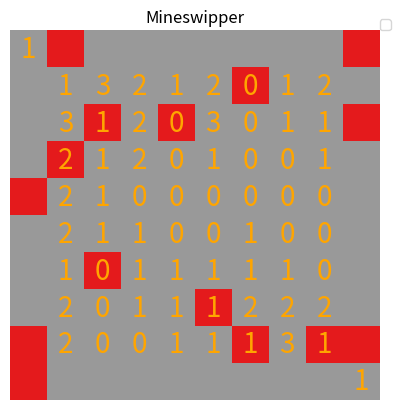

This chart was generated by the following Python code:
# Задача:
# Создайте игровое поле для "Сапёра" размером 10×10.
# Поле должно быть представлено в виде двумерного массива.
# Разместите 15 мин случайным образом (обозначьте их числом −1).
# Для каждой клетки без мины подсчитайте количество мин в соседних клетках.
# Визуализируйте:
# Само поле (где мины выделены красным).
# Поле с числами, где указано количество мин вокруг каждой клетки (для наглядности).
import matplotlib.pyplot as plt
import numpy as np
import random
fig, ax = plt.subplots()
# Построение поля, значит идея такая: создаем массив, что будет суммой
# массивов 85 штук нулей и 15 штук (-1), а потом случайно их расставим в новый массив
data =[0]*85 + [-1]*15
t = 1
p =[]
o=1
while t<=100:
    x = random.randint(0,99)
    for i in p:
        if i == x:
            o =0
    if o !=0:
        p.append(x)
        t+=1
    o=1
t=0
index_nomber=0
minefield=[0]*100
for i in data:
    pon=p[index_nomber]
    t=data[index_nomber]
    minefield[pon]=t
    index_nomber=index_nomber+1
# print(minefield)
line_minefield = minefield
minefield = np.array(minefield)
minefield =minefield.reshape((10,10))
print(minefield)
plt.imshow(minefield, cmap='Set1')
plt.title("Mineswipper")

ax.text(0, 0, '1', color ="orange", horizontalalignment='center', verticalalignment='center', size = 20)

ax.text(9, 9, '1', color ="orange", horizontalalignment='center', verticalalignment='center', size = 20)

for i in range(10,89):
    if not(i%10==0 or i%10==9):
        count = 0
        count = minefield[i%10+1,i//10]+line_minefield[i-10-1]+line_minefield[i-10+1]+line_minefield[i-1]+line_minefield[i+1]+line_minefield[i+10]+line_minefield[i+10-1]+line_minefield[i+10+1]
        ax.text(i%10, i//10, count*-1, color="orange", horizontalalignment='center', verticalalignment='center', size=20)
ax.set_axis_off()
# plt.xlim(0,5)
# plt.ylim(15,-5)
plt.legend(loc=(1, 1))
plt.show()
